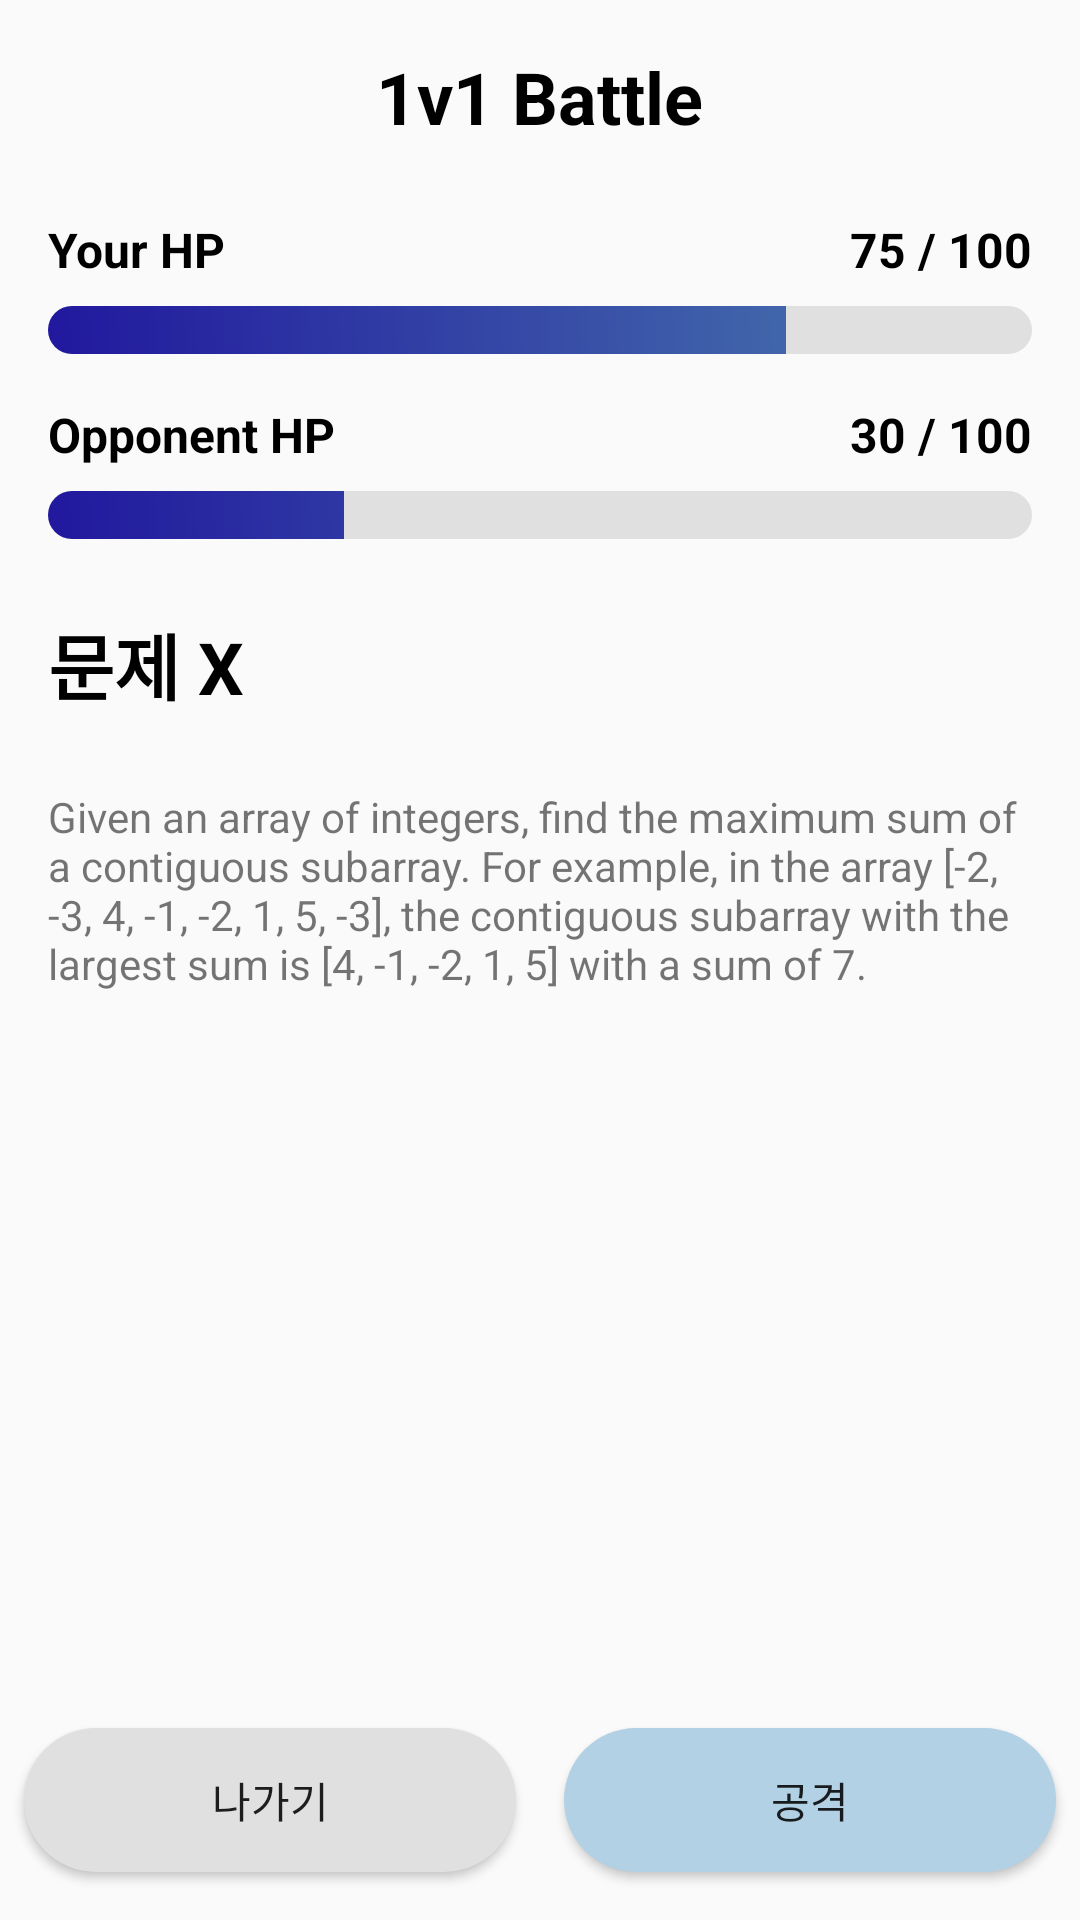

Reconstruct the res/layout file that produces this screen, plus the resources it refers to.
<!-- AndroidManifest.xml: application theme Theme.AppCompat.DayNight.NoActionBar -->
<!-- res/layout/activity_battle.xml -->
<?xml version="1.0" encoding="utf-8"?>
<LinearLayout xmlns:android="http://schemas.android.com/apk/res/android"
    android:layout_width="match_parent"
    android:layout_height="match_parent"
    android:orientation="vertical">

    <LinearLayout
        android:layout_width="match_parent"
        android:layout_height="wrap_content"
        android:layout_gravity="center"
        android:gravity="center"
        android:orientation="vertical">

        <TextView
            android:layout_width="wrap_content"
            android:layout_height="wrap_content"
            android:text="1v1 Battle"
            android:textColor="#000000"
            android:textStyle="bold"
            android:textSize="24dp"
            android:padding="16dp"/>

        <LinearLayout
            android:layout_width="match_parent"
            android:layout_height="wrap_content"
            android:orientation="vertical"
            android:layout_marginTop="8dp"
            android:layout_marginBottom="8dp"
            android:layout_marginLeft="16dp"
            android:layout_marginRight="16dp">

            <LinearLayout
                android:layout_width="match_parent"
                android:layout_height="wrap_content">
                <TextView
                    android:layout_width="wrap_content"
                    android:layout_height="wrap_content"
                    android:text="Your HP"
                    android:textColor="#000000"
                    android:textSize="16dp"
                    android:textStyle="bold"
                    android:paddingBottom="8dp"/>


                <TextView
                    android:layout_width="0dp"
                    android:layout_weight="1"
                    android:layout_height="wrap_content"
                    android:text="75 / 100"
                    android:textColor="#000000"
                    android:textSize="16dp"
                    android:textStyle="bold"
                    android:paddingBottom="8dp"
                    android:layout_gravity="left"
                    android:gravity="end"/>

            </LinearLayout>

            <ProgressBar
                android:id="@+id/xp_progress_bar"
                style="?android:attr/progressBarStyleHorizontal"
                android:layout_width="match_parent"
                android:layout_height="wrap_content"
                android:scaleY="1"
                android:max="100"
                android:progress="75"
                android:progressDrawable="@drawable/custom_hp_progress_bar" />
        </LinearLayout>

        <LinearLayout
            android:layout_width="match_parent"
            android:layout_height="wrap_content"
            android:orientation="vertical"
            android:layout_marginTop="8dp"
            android:layout_marginBottom="8dp"
            android:layout_marginLeft="16dp"
            android:layout_marginRight="16dp">

            <LinearLayout
                android:layout_width="match_parent"
                android:layout_height="wrap_content">
                <TextView
                    android:layout_width="wrap_content"
                    android:layout_height="wrap_content"
                    android:text="Opponent HP"
                    android:textColor="#000000"
                    android:textSize="16dp"
                    android:textStyle="bold"
                    android:paddingBottom="8dp"/>


                <TextView
                    android:layout_width="0dp"
                    android:layout_weight="1"
                    android:layout_height="wrap_content"
                    android:text="30 / 100"
                    android:textColor="#000000"
                    android:textSize="16dp"
                    android:textStyle="bold"
                    android:paddingBottom="8dp"
                    android:layout_gravity="left"
                    android:gravity="end"/>

            </LinearLayout>

            <ProgressBar
                android:id="@+id/opponent_xp_progress_bar"
                style="?android:attr/progressBarStyleHorizontal"
                android:layout_width="match_parent"
                android:layout_height="wrap_content"
                android:scaleY="1"
                android:max="100"
                android:progress="30"
                android:progressDrawable="@drawable/custom_hp_progress_bar" />
        </LinearLayout>

    </LinearLayout>


    <androidx.core.widget.NestedScrollView
        android:layout_width="match_parent"
        android:layout_height="0dp"
        android:layout_weight="1"
        android:fillViewport="true">

        <LinearLayout
            android:layout_width="match_parent"
            android:layout_height="match_parent"
            android:padding="16dp"
            android:orientation="vertical">

            <TextView
                android:layout_width="wrap_content"
                android:layout_height="wrap_content"
                android:text="문제 X"
                android:textColor="#000000"
                android:textStyle="bold"
                android:textSize="24dp"
                android:paddingBottom="24dp"/>

            <TextView
                android:layout_width="wrap_content"
                android:layout_height="wrap_content"
                android:text="Given an array of integers, find the maximum sum of a contiguous subarray. For example, in the array [-2, -3, 4, -1, -2, 1, 5, -3], the contiguous subarray with the largest sum is [4, -1, -2, 1, 5] with a sum of 7." />

        </LinearLayout>

    </androidx.core.widget.NestedScrollView>


    <LinearLayout
        android:layout_width="match_parent"
        android:layout_height="wrap_content"
        android:orientation="horizontal"
        android:paddingBottom="8dp">

        <Button
            android:layout_width="0dp"
            android:layout_weight="1"
            android:layout_height="wrap_content"
            android:text="나가기"
            android:background="@drawable/battle_join_button"
            android:layout_margin="8dp"/>

        <Button
            android:layout_width="0dp"
            android:layout_weight="1"
            android:layout_height="wrap_content"
            android:text="공격"
            android:background="@drawable/share_button"
            android:layout_margin="8dp"/>

    </LinearLayout>
</LinearLayout>
<!-- resources referenced by this layout -->
<resources>
  <!-- drawable battle_join_button (drawable) -->
  <?xml version="1.0" encoding="utf-8"?>
  <shape xmlns:android="http://schemas.android.com/apk/res/android" android:shape="rectangle" >
      <corners
          android:radius="32dp"
          />
      <solid
          android:color="#E0E0E0"
          />
      <padding
          android:left="0dp"
          android:top="0dp"
          android:right="0dp"
          android:bottom="0dp"
          />
      <stroke
          android:width="0dp"
          android:color="#000000"
          />
  </shape>
  <!-- drawable custom_hp_progress_bar (drawable) -->
  <?xml version="1.0" encoding="utf-8"?>
  <layer-list xmlns:android="http://schemas.android.com/apk/res/android">
  
      
      <item android:id="@android:id/background">
          <shape android:shape="rectangle">
              <corners android:radius="10dp" /> 
              <solid android:color="#E0E0E0" />  
          </shape>
      </item>
  
      
      <item android:id="@android:id/progress">
          <clip> 
              <shape android:shape="rectangle">
                  <corners android:radius="10dp" /> 
                  <gradient
                      android:angle="45"
                      android:endColor="#4C7FAF"
                      android:startColor="#21189E"
                      android:type="linear" />
              </shape>
          </clip>
      </item>
  
      
      <item android:id="@android:id/secondaryProgress">
          <clip>
              <shape android:shape="rectangle">
                  <corners android:radius="10dp" />
                  <solid android:color="#BDBDBD" /> 
              </shape>
          </clip>
      </item>
  
  </layer-list>
  <!-- drawable share_button (drawable) -->
  <?xml version="1.0" encoding="utf-8"?>
  <shape xmlns:android="http://schemas.android.com/apk/res/android" android:shape="rectangle" >
      <corners
          android:radius="32dp"
          />
      <solid
          android:color="#B2D1E5"
          />
      <padding
          android:left="0dp"
          android:top="0dp"
          android:right="0dp"
          android:bottom="0dp"
          />
      <stroke
          android:width="0dp"
          android:color="#000000"
          />
  </shape>
</resources>
